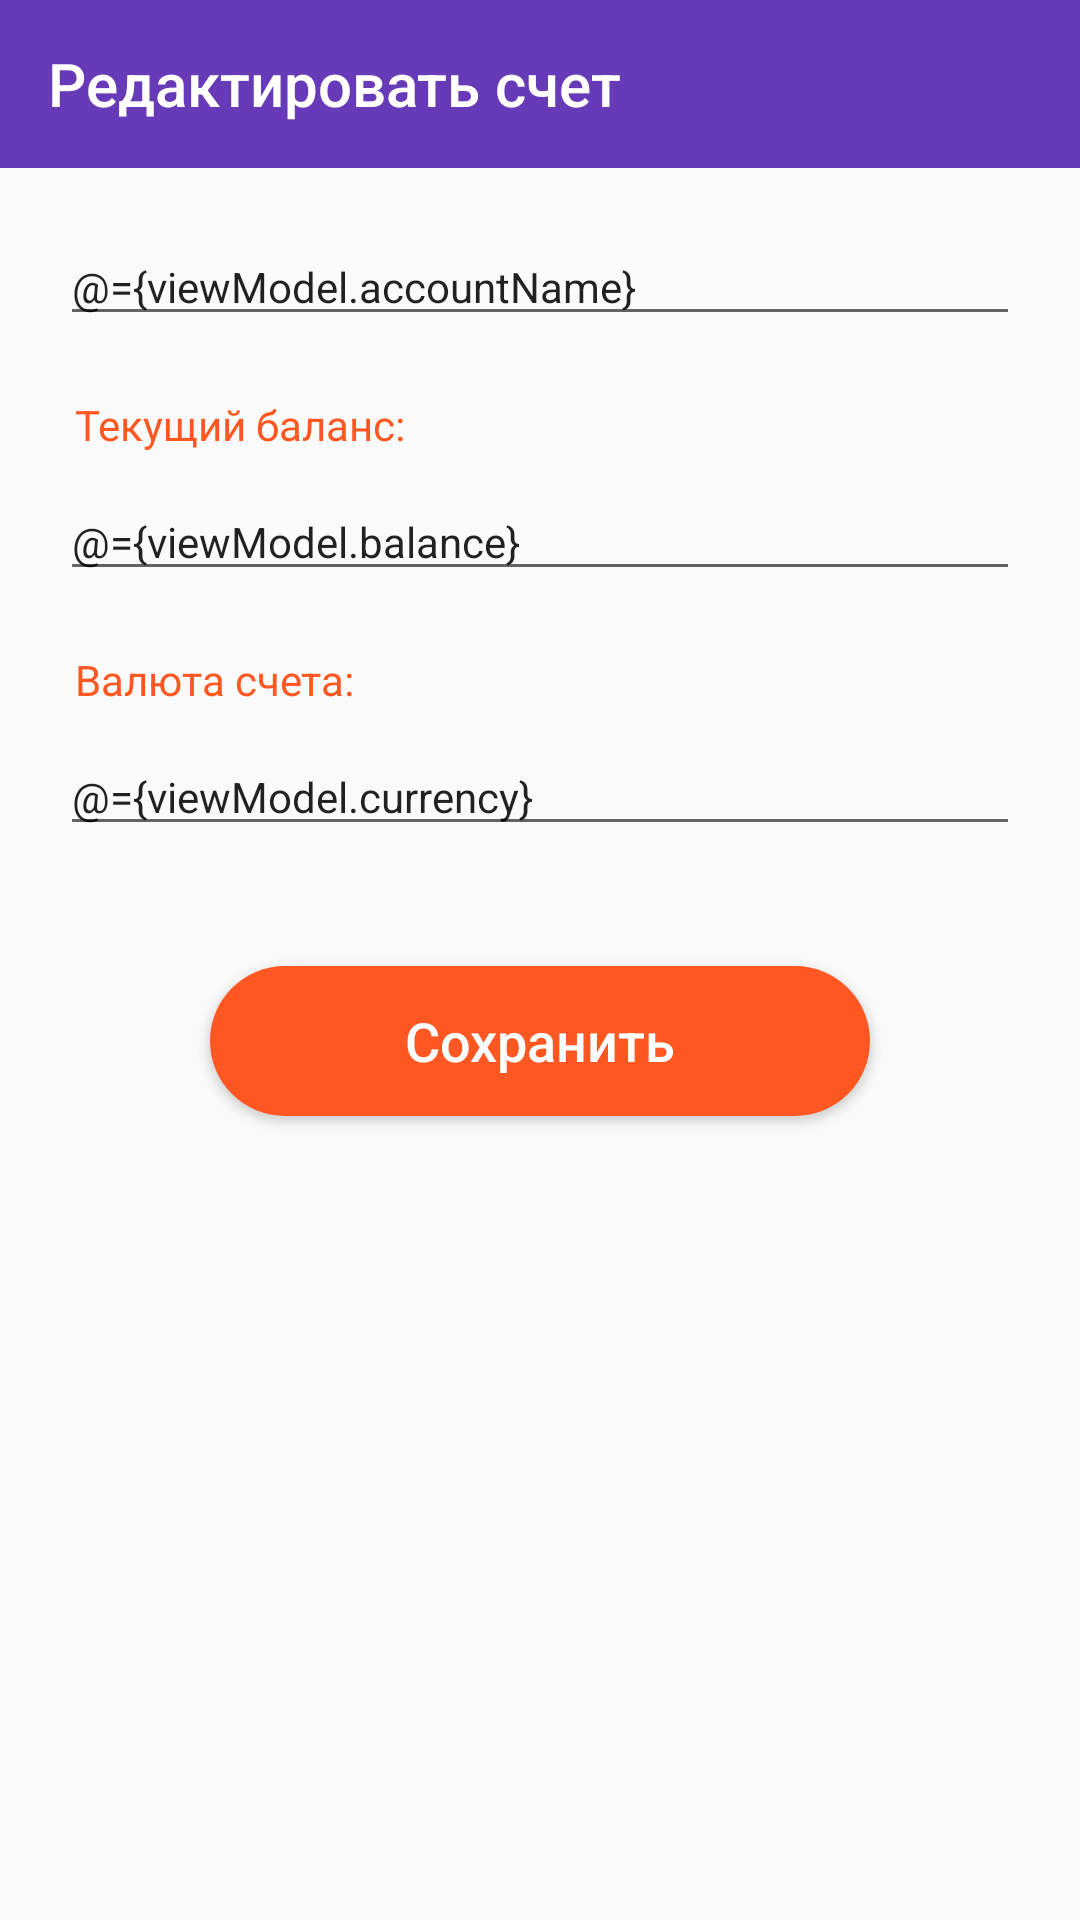

Produce the Android XML layout that renders to this screen, including the resource entries it uses.
<!-- AndroidManifest.xml: application theme AppTheme -->
<!-- res/layout/activity_edit_account.xml -->
<?xml version="1.0" encoding="utf-8"?>
<layout>

    <data>

        <variable
            name="viewModel"
            type="com.eugene_poroshin.money_manager.ui.accounts.AccountsViewModel"/>

        <import type="android.view.View"/>

    </data>

    <androidx.constraintlayout.widget.ConstraintLayout
        xmlns:android="http://schemas.android.com/apk/res/android"
        xmlns:app="http://schemas.android.com/apk/res-auto"
        android:layout_width="match_parent"
        android:layout_height="match_parent"
        android:id="@+id/activity_edit_account_root">

        <androidx.appcompat.widget.Toolbar
            android:id="@+id/toolbar_edit_account"
            android:layout_width="match_parent"
            android:layout_height="?attr/actionBarSize"
            android:background="?attr/colorPrimary"
            app:layout_constraintEnd_toEndOf="parent"
            app:layout_constraintStart_toStartOf="parent"
            app:layout_constraintTop_toTopOf="parent"
            app:title="Редактировать счет"
            app:titleTextColor="@android:color/white" />

        <EditText
            android:id="@+id/editTextAccountNameNew"
            android:layout_width="match_parent"
            android:layout_height="wrap_content"
            android:layout_marginLeft="20dp"
            android:layout_marginTop="20dp"
            android:layout_marginRight="20dp"
            android:text="@={viewModel.accountName}"
            android:hint="Название счета"
            android:textSize="14sp"
            app:layout_constraintStart_toStartOf="parent"
            app:layout_constraintTop_toBottomOf="@+id/toolbar_edit_account" />

        <TextView
            android:id="@+id/textViewEditBalance"
            android:layout_width="wrap_content"
            android:layout_height="wrap_content"
            android:layout_marginLeft="25dp"
            android:layout_marginTop="20dp"
            android:layout_marginRight="20dp"
            android:text="Текущий баланс:"
            android:textColor="@color/colorAccent"
            android:textSize="14sp"
            app:layout_constraintStart_toStartOf="parent"
            app:layout_constraintTop_toBottomOf="@+id/editTextAccountNameNew" />

        <EditText
            android:id="@+id/editTextBalanceNew"
            android:layout_width="match_parent"
            android:layout_height="wrap_content"
            android:layout_marginLeft="20dp"
            android:layout_marginTop="10dp"
            android:layout_marginRight="20dp"
            android:text="@={viewModel.balance}"
            android:hint="Введите сумму"
            android:textSize="14sp"
            app:layout_constraintStart_toStartOf="parent"
            app:layout_constraintTop_toBottomOf="@+id/textViewEditBalance" />

        <TextView
            android:id="@+id/textViewEditCurrencyName"
            android:layout_width="wrap_content"
            android:layout_height="wrap_content"
            android:layout_marginLeft="25dp"
            android:layout_marginTop="20dp"
            android:layout_marginRight="20dp"
            android:text="Валюта счета:"
            android:textColor="@color/colorAccent"
            android:textSize="14sp"
            app:layout_constraintStart_toStartOf="parent"
            app:layout_constraintTop_toBottomOf="@+id/editTextBalanceNew" />

        <EditText
            android:id="@+id/editTextCurrencyNew"
            android:layout_width="match_parent"
            android:layout_height="wrap_content"
            android:layout_marginLeft="20dp"
            android:layout_marginTop="10dp"
            android:layout_marginRight="20dp"
            android:text="@={viewModel.currency}"
            android:hint="Например: BYN"
            android:textSize="14sp"
            app:layout_constraintStart_toStartOf="parent"
            app:layout_constraintTop_toBottomOf="@+id/textViewEditCurrencyName" />

        <Button
            android:id="@+id/buttonSaveAccountNew"
            android:layout_width="match_parent"
            android:layout_height="50dp"
            android:layout_marginLeft="70dp"
            android:layout_marginTop="40dp"
            android:layout_marginRight="70dp"
            android:background="@drawable/res_background_round_rect_red"
            android:text="Сохранить"
            android:textAllCaps="false"
            android:textColor="@android:color/white"
            android:textSize="18sp"
            android:onClick="@{() -> viewModel.updateAccount()}"
            app:layout_constraintEnd_toEndOf="parent"
            app:layout_constraintStart_toStartOf="parent"
            app:layout_constraintTop_toBottomOf="@+id/editTextCurrencyNew" />

    </androidx.constraintlayout.widget.ConstraintLayout>

</layout>
<!-- resources referenced by this layout -->
<resources>
  <color name="colorAccent">#FF5722</color>
  <!-- drawable res_background_round_rect_red (drawable) -->
  <?xml version="1.0" encoding="utf-8"?>
  <shape xmlns:android="http://schemas.android.com/apk/res/android"
      android:shape="rectangle">
      <solid android:color="@color/colorAccent" />
      <corners android:radius="@dimen/button_red__corner_radius" />
  </shape>
  <style name="AppTheme" parent="Theme.AppCompat.Light.NoActionBar">
          
          <item name="colorPrimary">@color/colorPrimary</item>
          <item name="colorPrimaryDark">@color/colorPrimaryDark</item>
          <item name="colorAccent">@color/colorAccent</item>
      </style>
  <dimen name="button_red__corner_radius">25dp</dimen>
  <color name="colorPrimary">#673AB7</color>
  <color name="colorPrimaryDark">#512DA8</color>
</resources>
